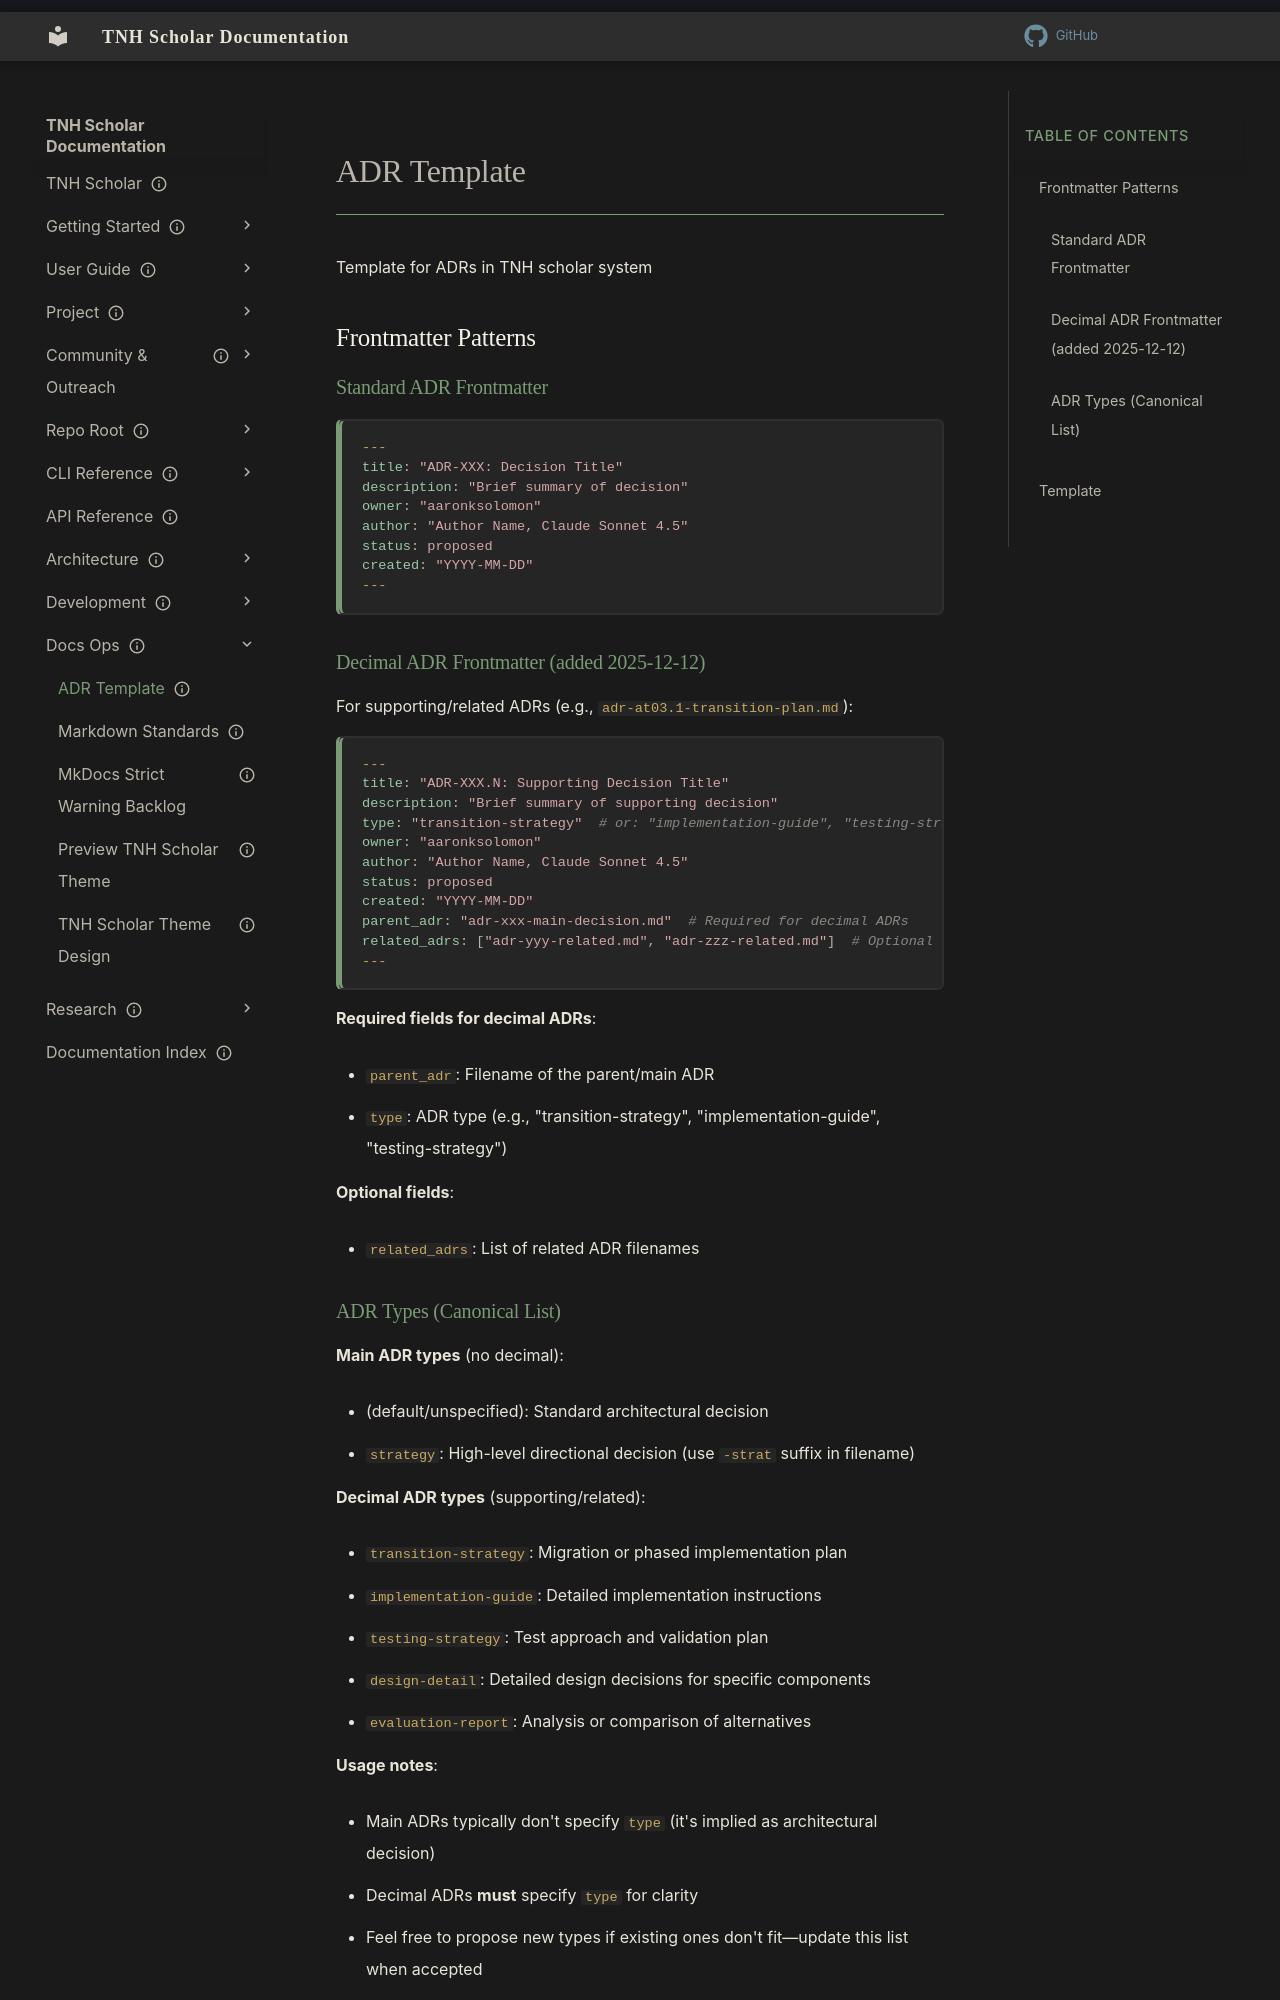

repository: aaronksolomon/tnh-scholar · page: docs-ops/adr-template/index.html · generator: mkdocs

---
title: "ADR Template"
description: "Reusable template for TNH Scholar architecture decision records."
owner: ""
author: ""
status: current
created: "2025-02-27"
updated: "2025-12-31"
---

# ADR Template

Template for ADRs in TNH scholar system

## Frontmatter Patterns

### Standard ADR Frontmatter

```yaml
---
title: "ADR-XXX: Decision Title"
description: "Brief summary of decision"
owner: "aaronksolomon"
author: "Author Name, Claude Sonnet 4.5"
status: proposed
created: "YYYY-MM-DD"
---
```

### Decimal ADR Frontmatter (added 2025-12-12)

For supporting/related ADRs (e.g., `adr-at03.1-transition-plan.md`):

```yaml
---
title: "ADR-XXX.N: Supporting Decision Title"
description: "Brief summary of supporting decision"
type: "transition-strategy"  # or: "implementation-guide", "testing-strategy", etc.
owner: "aaronksolomon"
author: "Author Name, Claude Sonnet 4.5"
status: proposed
created: "YYYY-MM-DD"
parent_adr: "adr-xxx-main-decision.md"  # Required for decimal ADRs
related_adrs: ["adr-yyy-related.md", "adr-zzz-related.md"]  # Optional
---
```

**Required fields for decimal ADRs**:

- `parent_adr`: Filename of the parent/main ADR
- `type`: ADR type (e.g., "transition-strategy", "implementation-guide", "testing-strategy")

**Optional fields**:

- `related_adrs`: List of related ADR filenames

### ADR Types (Canonical List)

**Main ADR types** (no decimal):

- (default/unspecified): Standard architectural decision
- `strategy`: High-level directional decision (use `-strat` suffix in filename)

**Decimal ADR types** (supporting/related):

- `transition-strategy`: Migration or phased implementation plan
- `implementation-guide`: Detailed implementation instructions
- `testing-strategy`: Test approach and validation plan
- `design-detail`: Detailed design decisions for specific components
- `evaluation-report`: Analysis or comparison of alternatives

**Usage notes**:

- Main ADRs typically don't specify `type` (it's implied as architectural decision)
- Decimal ADRs **must** specify `type` for clarity
- Feel free to propose new types if existing ones don't fit—update this list when accepted
